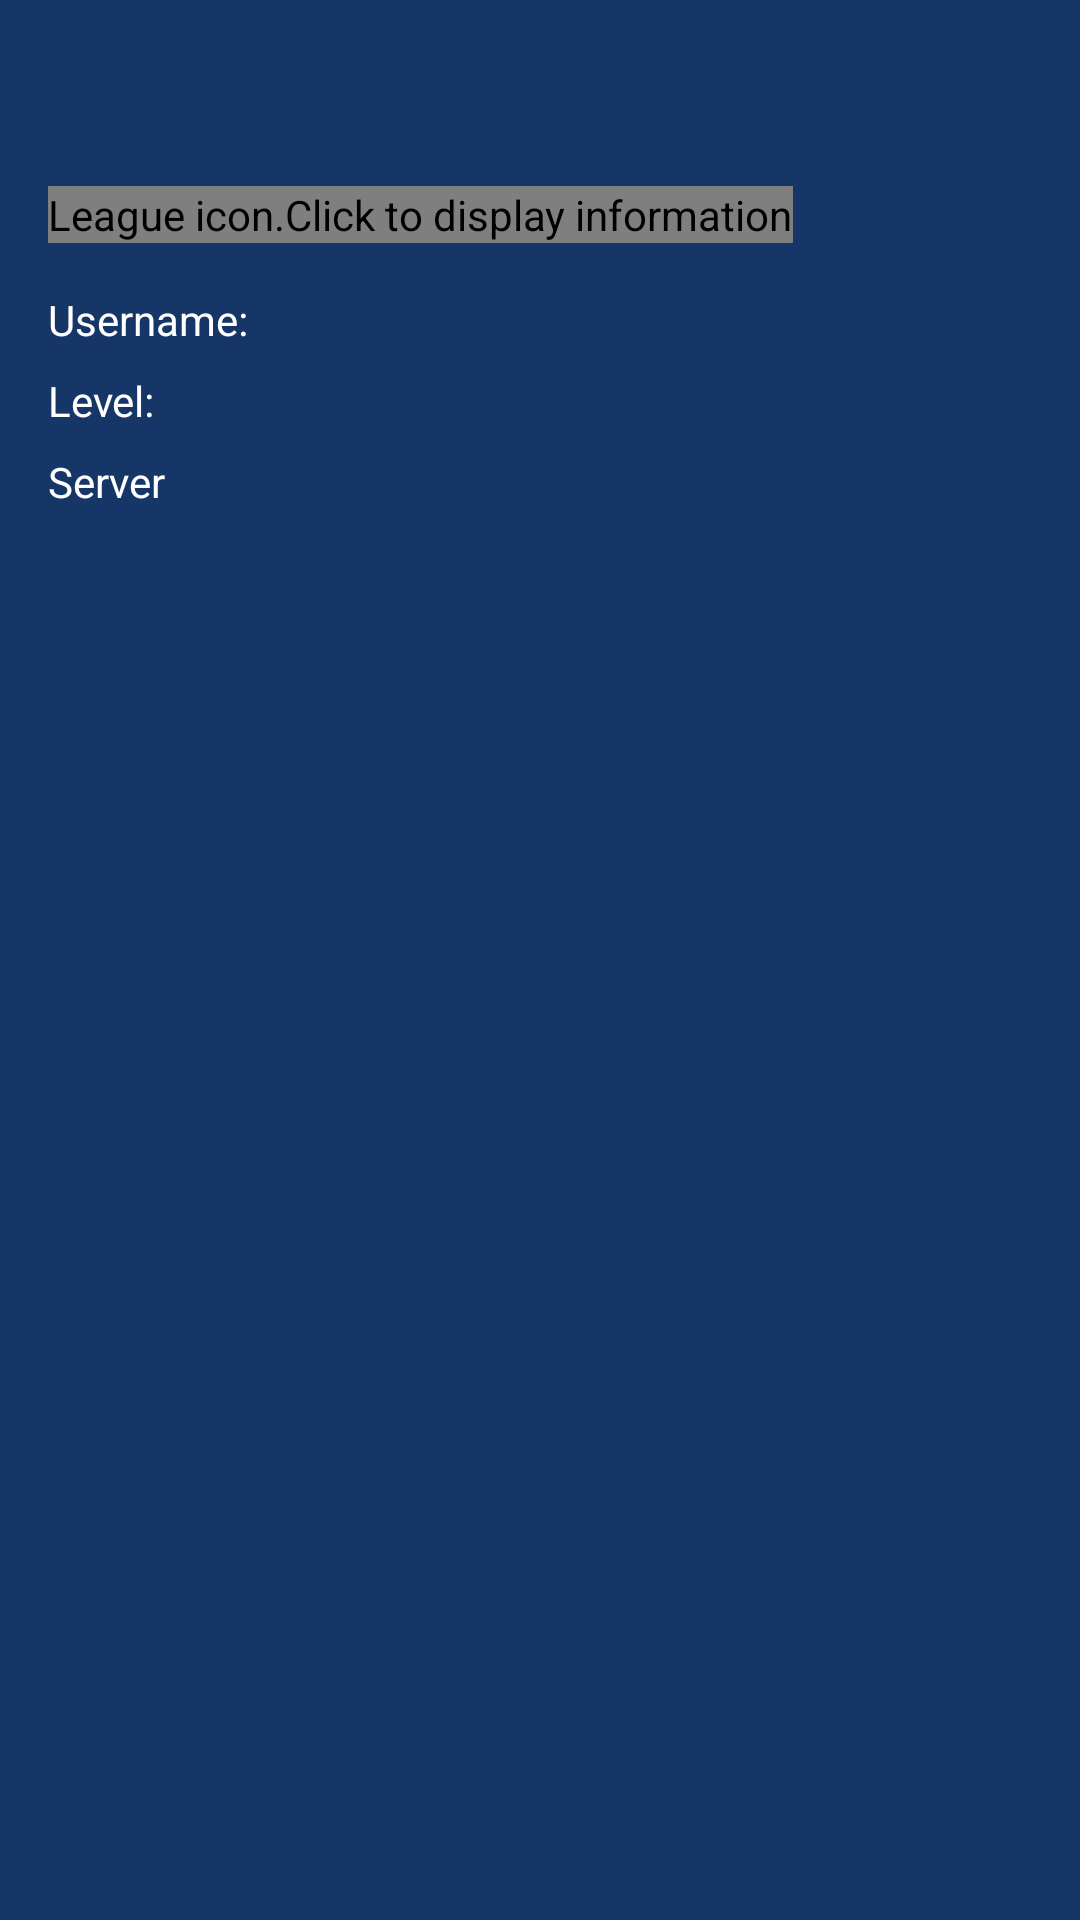

Produce the Android XML layout that renders to this screen, including the resource entries it uses.
<!-- AndroidManifest.xml: application theme AppTheme -->
<!-- res/layout/league_header.xml -->
<?xml version="1.0" encoding="utf-8"?>
<LinearLayout xmlns:android="http://schemas.android.com/apk/res/android"
    xmlns:tools="http://schemas.android.com/tools"
    android:orientation="vertical"
    android:layout_width="match_parent"
    android:layout_height="match_parent"
    android:background="#163668"
    android:layout_gravity="bottom"
    android:paddingStart="@dimen/sixteen_dp"
    android:paddingLeft="@dimen/sixteen_dp"
    android:paddingTop="62dp"
    tools:ignore="RtlSymmetry">
    <de.hdodenhof.circleimageview.CircleImageView
        android:layout_width="wrap_content"
        android:layout_height="wrap_content"
        android:id="@+id/user_icon"
        android:contentDescription="@string/icon_content_description"
        tools:background="@drawable/e"
        />
<LinearLayout
    android:layout_width="match_parent"
    android:layout_height="wrap_content"
    android:orientation="horizontal"
    android:layout_marginTop="@dimen/sixteen_dp"
    >
    <TextView
        android:layout_width="wrap_content"
        android:text="@string/username"
        style="@style/drawer_linear"
        />
    <TextView
        android:layout_width="wrap_content"
        android:id="@+id/username"
        style="@style/drawer_linear.child"

        />
</LinearLayout>
    <LinearLayout
        android:layout_width="match_parent"
        android:layout_height="wrap_content"
        android:orientation="horizontal"
        android:layout_marginTop="@dimen/margin_drawer_lineartop"
        >
        <TextView
            android:layout_width="wrap_content"
            android:text="@string/level"
            style="@style/drawer_linear"

            />
        <TextView
            android:layout_width="wrap_content"
            android:id="@+id/level"
            style="@style/drawer_linear.child"
            />
    </LinearLayout>
    <LinearLayout
        android:layout_width="match_parent"
        android:layout_height="wrap_content"
        android:orientation="horizontal"
        android:layout_marginTop="@dimen/margin_drawer_lineartop"
        android:paddingBottom="@dimen/first_child_width"
        >

        <TextView
            style="@style/drawer_linear"
            android:layout_width="wrap_content"
            android:layout_height="wrap_content"
            android:text="@string/server" />
        <TextView
            android:layout_width="wrap_content"
            android:id="@+id/server_tv"
            style="@style/drawer_linear.child"
            />
    </LinearLayout>
</LinearLayout>
<!-- resources referenced by this layout -->
<resources>
  <dimen name="first_child_width">80dp</dimen>
  <dimen name="margin_drawer_lineartop">8dp</dimen>
  <dimen name="sixteen_dp">16dp</dimen>
  <!-- drawable e: png bitmap (drawable, 19495 bytes) -->
  <string name="icon_content_description">League icon.Click to display information</string>
  <string name="level">Level:</string>
  <string name="server">Server</string>
  <string name="username">Username:</string>
  <style name="drawer_linear">
          <item name="android:textColor">@color/white</item>
          <item name="android:layout_height">wrap_content</item>
      </style>
  <style name="drawer_linear.child" parent="drawer_linear">
          <item name="android:layout_marginLeft">@dimen/margin_left</item>
  
      </style>
  <style name="AppTheme" parent="Theme.AppCompat.Light.NoActionBar">
          
          
          
          <item name="colorPrimary">@color/blue_light</item>
          <item name="colorPrimaryDark">@color/blue_heavier</item>
          <item name="colorAccent">@color/colorAccent</item>
      </style>
  <color name="white">@android:color/white</color>
  <dimen name="margin_left">8dp</dimen>
  <color name="blue_light">#86aee9</color>
  <color name="blue_heavier">#2c6dd1</color>
  <color name="colorAccent">#D81B60</color>
</resources>
